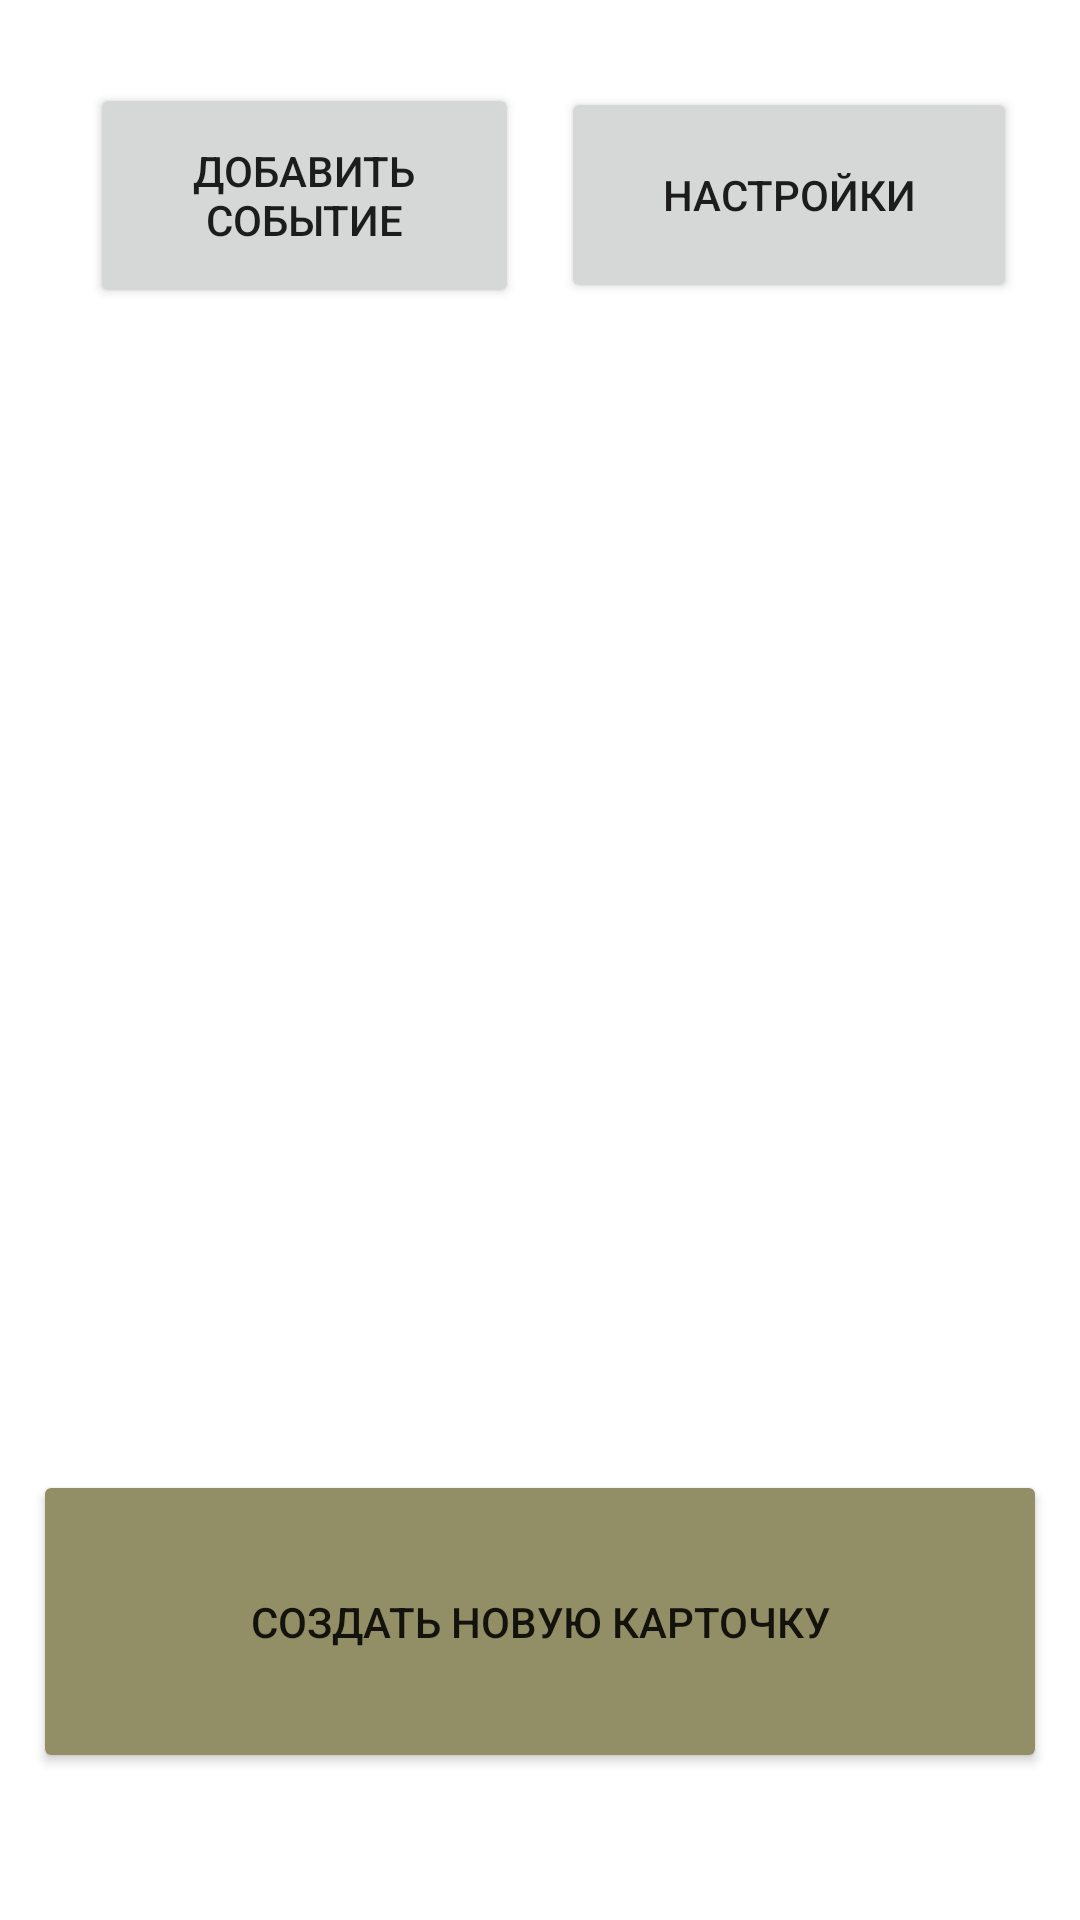

The Android layout XML behind this screen, and the referenced resources:
<!-- AndroidManifest.xml: application theme Theme.Memorize -->
<!-- res/layout/activity_card_list.xml -->
<?xml version="1.0" encoding="utf-8"?>
<androidx.constraintlayout.widget.ConstraintLayout xmlns:android="http://schemas.android.com/apk/res/android"
    xmlns:app="http://schemas.android.com/apk/res-auto"
    xmlns:tools="http://schemas.android.com/tools"
    android:layout_width="match_parent"
    android:layout_height="match_parent"
    tools:context=".CardListActivity">


    <Button
        android:id="@+id/button2"
        android:layout_width="338dp"
        android:layout_height="101dp"

        android:layout_marginStart="25dp"
        android:layout_marginEnd="25dp"
        android:layout_marginBottom="49dp"
        android:backgroundTint="#928F66"
        android:onClick="onClick1"
        android:text="@string/create_a_new_card"
        app:layout_constraintBottom_toBottomOf="parent"
        app:layout_constraintEnd_toEndOf="parent"
        app:layout_constraintStart_toStartOf="parent"
        app:layout_constraintTop_toBottomOf="@+id/list" />

    <Button
        android:id="@+id/button7"
        android:layout_width="152dp"
        android:layout_height="72dp"
        android:layout_marginTop="29dp"
        android:layout_marginEnd="16dp"
        android:layout_marginBottom="33dp"
        android:onClick="showSettings"
        android:text="@string/set"
        app:layout_constraintBottom_toTopOf="@+id/header"
        app:layout_constraintEnd_toEndOf="parent"
        app:layout_constraintStart_toEndOf="@+id/button6"
        app:layout_constraintTop_toTopOf="parent" />

    <TextView
        android:id="@+id/header"
        android:layout_width="0dp"
        android:layout_height="wrap_content"
        android:layout_marginBottom="12dp"
        android:textSize="18sp"
        app:layout_constraintBottom_toTopOf="@+id/list"
        app:layout_constraintEnd_toEndOf="parent"
        app:layout_constraintStart_toStartOf="parent"
        app:layout_constraintTop_toBottomOf="@+id/button7" />

    <ListView
        android:id="@+id/list"
        android:layout_width="0dp"
        android:layout_height="0dp"

        android:layout_marginStart="11dp"
        android:layout_marginEnd="11dp"
        android:layout_marginBottom="33dp"
        app:layout_constraintBottom_toTopOf="@+id/button2"
        app:layout_constraintEnd_toEndOf="parent"
        app:layout_constraintStart_toStartOf="parent"
        app:layout_constraintTop_toBottomOf="@+id/header" />

    <Button
        android:id="@+id/button6"
        android:layout_width="143dp"
        android:layout_height="75dp"
        android:layout_marginStart="25dp"
        android:layout_marginEnd="9dp"
        android:onClick="onClickEvent"
        android:text="@string/add_event"
        app:layout_constraintBottom_toBottomOf="@+id/button7"
        app:layout_constraintEnd_toStartOf="@+id/button7"
        app:layout_constraintStart_toStartOf="parent"
        app:layout_constraintTop_toTopOf="@+id/button7" />


</androidx.constraintlayout.widget.ConstraintLayout>
<!-- resources referenced by this layout -->
<resources>
  <string name="add_event">ДОБАВИТЬ СОБЫТИЕ</string>
  <string name="create_a_new_card">СОЗДАТЬ НОВУЮ КАРТОЧКУ</string>
  <string name="set">НАСТРОЙКИ</string>
  <style name="Theme.Memorize" parent="Theme.MaterialComponents.DayNight.DarkActionBar">
          
          <item name="colorPrimary">@color/green</item>
          <item name="colorPrimaryVariant">@color/green</item>
          <item name="colorOnPrimary">@color/beige</item>
          
          <item name="colorSecondary">@color/teal_200</item>
          <item name="colorSecondaryVariant">@color/teal_700</item>
          <item name="colorOnSecondary">@color/brown</item>
          
          <item name="android:statusBarColor" tools:targetApi="l">?attr/colorPrimaryVariant</item>
          
      </style>
  <color name="green">#928F66</color>
  <color name="beige">#E2DBD3</color>
  <color name="teal_200">#FF03DAC5</color>
  <color name="teal_700">#FF018786</color>
  <color name="brown">#372728</color>
</resources>
